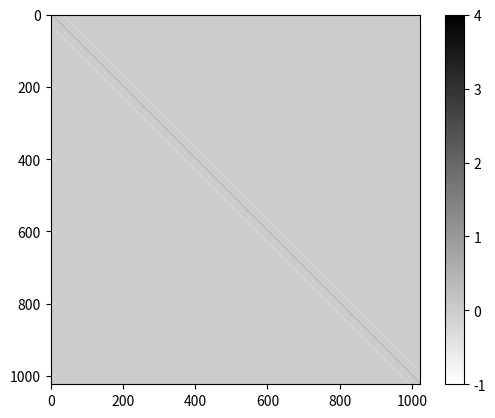

Recreate this plot in Python.
from collections import namedtuple
import numpy as np
import matplotlib.pyplot as plot

Size = namedtuple("Size", "x y")

def main():
    grid_size = 32
    size = Size(grid_size, grid_size)
    n = size.x * size.y
    A = np.zeros((n, n))

    for y in range(size.y):
        for x in range(size.x):
            i = y*size.x + x
            A[i, i] = 4
            if x > 0:
                A[i - 1, i] = -1
            if x < size.x - 1:
                A[i + 1, i] = -1
            if y > 0:
                A[i, i - size.x] = -1
            if y < size.y - 1:
                A[i, i + size.x] = -1

    plot.imshow(A, cmap="binary")
    plot.colorbar()
    plot.show()

main()
